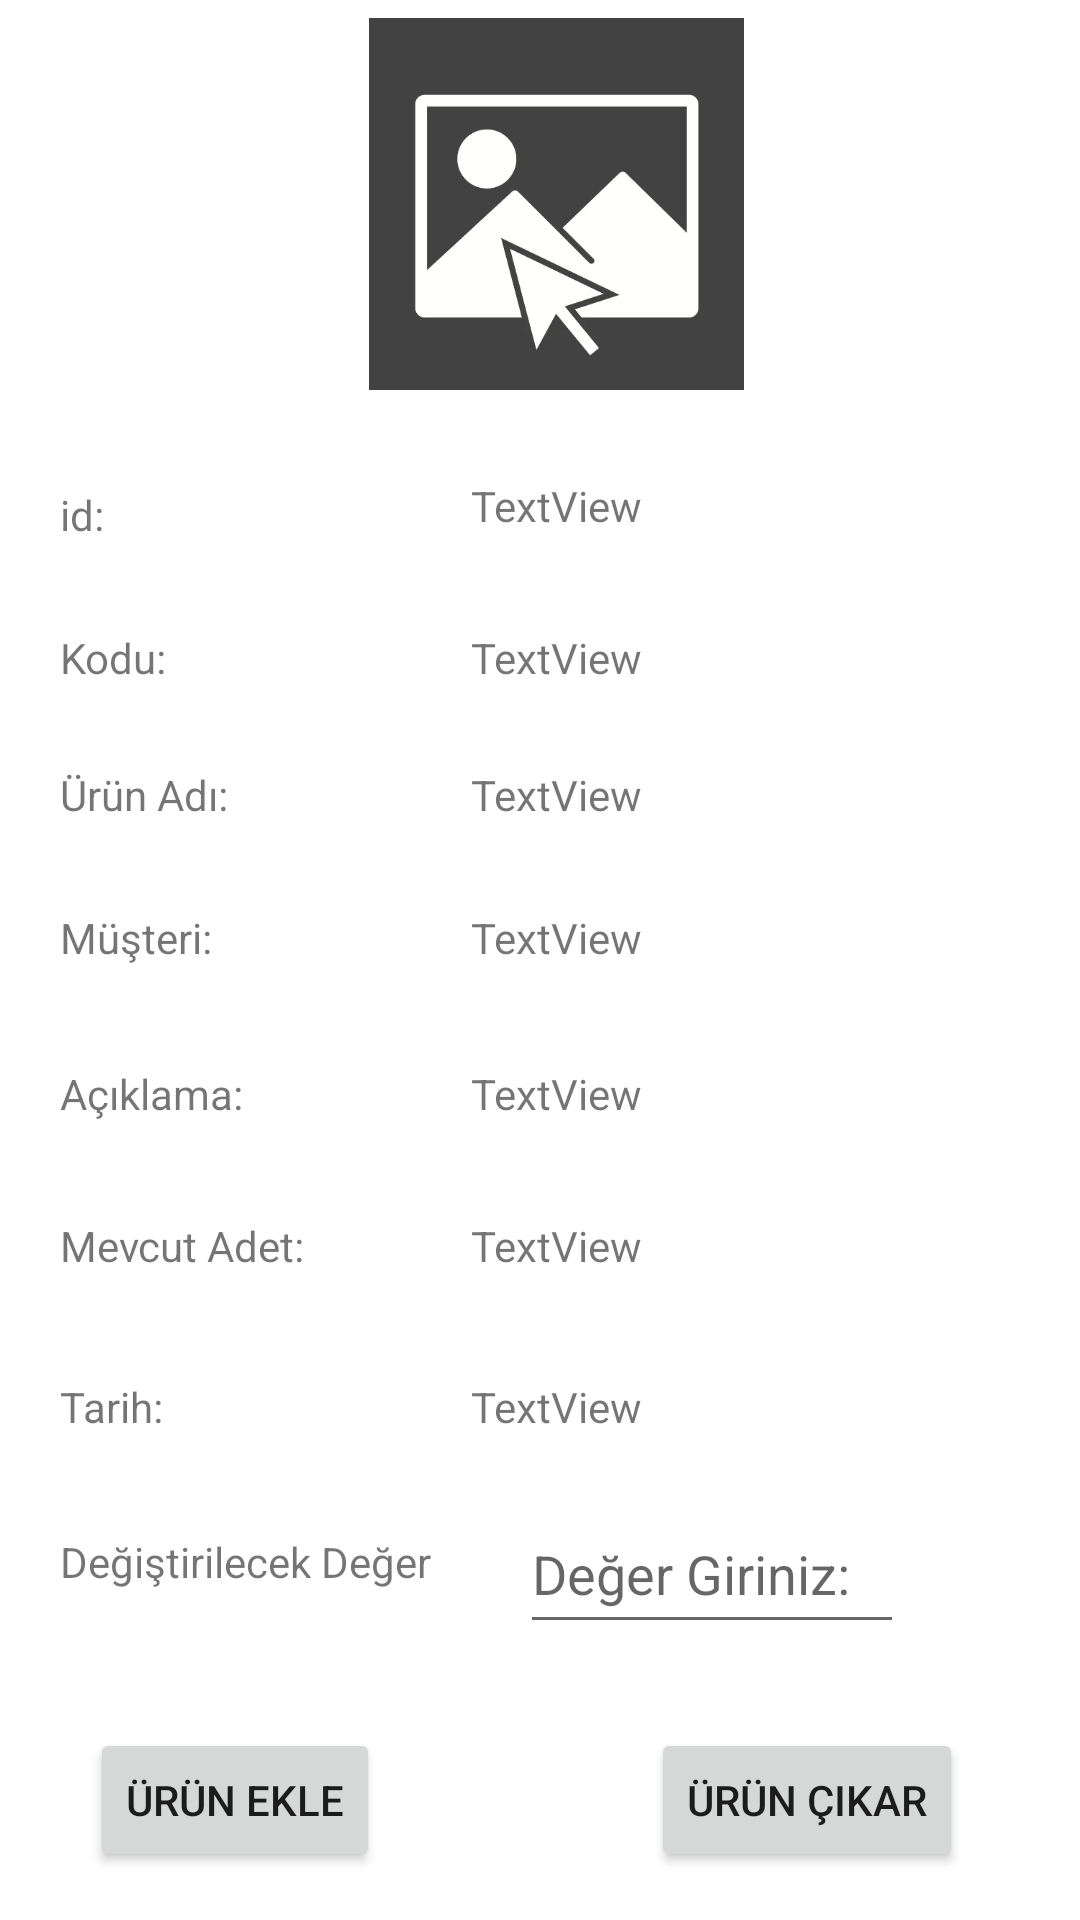

The Android layout XML behind this screen, and the referenced resources:
<!-- AndroidManifest.xml: application theme Theme.Deneme -->
<!-- res/layout/activity_connectionmy_sql.xml -->
<?xml version="1.0" encoding="utf-8"?>
<androidx.constraintlayout.widget.ConstraintLayout xmlns:android="http://schemas.android.com/apk/res/android"
	xmlns:app="http://schemas.android.com/apk/res-auto"
	xmlns:tools="http://schemas.android.com/tools"

	android:layout_width="match_parent"
	android:layout_height="match_parent"
	tools:context=".connectionmySQL">

	<TextView
		android:id="@+id/textView5"
		android:layout_width="0dp"
		android:layout_height="0dp"
		android:layout_marginStart="20dp"
		android:layout_marginEnd="37dp"
		android:layout_marginBottom="16dp"
		android:text="Mevcut Adet:"
		app:layout_constraintBottom_toTopOf="@+id/textView6"
		app:layout_constraintEnd_toStartOf="@+id/Adet"
		app:layout_constraintStart_toStartOf="parent"
		app:layout_constraintTop_toBottomOf="@+id/textView66" />

	<ImageView
		android:id="@+id/imageView2"
		android:layout_width="311dp"
		android:layout_height="124dp"
		android:layout_marginStart="30dp"
		android:layout_marginTop="6dp"
		android:layout_marginBottom="32dp"
		app:layout_constraintBottom_toTopOf="@+id/text1"
		app:layout_constraintStart_toStartOf="parent"
		app:layout_constraintTop_toTopOf="parent"
		app:srcCompat="@drawable/selectimage" />

	<TextView
		android:id="@+id/textView28"
		android:layout_width="0dp"
		android:layout_height="0dp"
		android:layout_marginStart="20dp"
		android:layout_marginEnd="37dp"
		android:layout_marginBottom="10dp"
		android:text="Ürün Adı:"
		android:textSize="14sp"
		app:layout_constraintBottom_toTopOf="@+id/textView9"
		app:layout_constraintEnd_toStartOf="@+id/textView2"
		app:layout_constraintStart_toStartOf="parent"
		app:layout_constraintTop_toBottomOf="@+id/textVieww" />

	<Button
		android:id="@+id/uruncikar"
		android:layout_width="wrap_content"
		android:layout_height="wrap_content"
		android:layout_marginEnd="39dp"
		android:layout_marginBottom="16dp"
		android:onClick="uruncikar"
		android:text="Ürün Çıkar"
		app:layout_constraintBottom_toBottomOf="parent"
		app:layout_constraintEnd_toEndOf="parent" />

	<TextView
		android:id="@+id/text_view"
		android:layout_width="0dp"
		android:layout_height="0dp"
		android:layout_marginTop="29dp"
		android:layout_marginEnd="103dp"
		android:layout_marginBottom="13dp"
		android:text="TextView"
		app:layout_constraintBottom_toTopOf="@+id/textView"
		app:layout_constraintEnd_toEndOf="parent"
		app:layout_constraintStart_toEndOf="@+id/text1"
		app:layout_constraintTop_toBottomOf="@+id/imageView2" />

	<TextView
		android:id="@+id/textVieww"
		android:layout_width="0dp"
		android:layout_height="0dp"
		android:layout_marginStart="20dp"
		android:layout_marginEnd="37dp"
		android:layout_marginBottom="8dp"
		android:text="Kodu:"
		app:layout_constraintBottom_toTopOf="@+id/textView28"
		app:layout_constraintEnd_toStartOf="@+id/textView"
		app:layout_constraintStart_toStartOf="parent"
		app:layout_constraintTop_toBottomOf="@+id/text1" />

	<TextView
		android:id="@+id/textView9"
		android:layout_width="0dp"
		android:layout_height="0dp"
		android:layout_marginStart="20dp"
		android:layout_marginEnd="37dp"
		android:layout_marginBottom="14dp"
		android:text="Müşteri:"
		app:layout_constraintBottom_toTopOf="@+id/textView66"
		app:layout_constraintEnd_toStartOf="@+id/textView3"
		app:layout_constraintStart_toStartOf="parent"
		app:layout_constraintTop_toBottomOf="@+id/textView28" />

	<TextView
		android:id="@+id/textView66"
		android:layout_width="0dp"
		android:layout_height="0dp"
		android:layout_marginStart="20dp"
		android:layout_marginEnd="37dp"
		android:layout_marginBottom="13dp"
		android:text="Açıklama:"
		app:layout_constraintBottom_toTopOf="@+id/textView5"
		app:layout_constraintEnd_toStartOf="@+id/textView27"
		app:layout_constraintStart_toStartOf="parent"
		app:layout_constraintTop_toBottomOf="@+id/textView9" />

	<TextView
		android:id="@+id/text1"
		android:layout_width="0dp"
		android:layout_height="0dp"
		android:layout_marginStart="20dp"
		android:layout_marginEnd="37dp"
		android:layout_marginBottom="10dp"
		android:text="id:"
		app:layout_constraintBottom_toTopOf="@+id/textVieww"
		app:layout_constraintEnd_toStartOf="@+id/text_view"
		app:layout_constraintStart_toStartOf="parent"
		app:layout_constraintTop_toBottomOf="@+id/imageView2" />

	<TextView
		android:id="@+id/textView6"
		android:layout_width="0dp"
		android:layout_height="0dp"
		android:layout_marginStart="20dp"
		android:layout_marginEnd="37dp"
		android:layout_marginBottom="14dp"
		android:text="Tarih:"
		app:layout_constraintBottom_toTopOf="@+id/textViewo"
		app:layout_constraintEnd_toStartOf="@+id/textVieww9"
		app:layout_constraintStart_toStartOf="parent"
		app:layout_constraintTop_toBottomOf="@+id/textView5" />

	<TextView
		android:id="@+id/textViewo"
		android:layout_width="128dp"
		android:layout_height="53dp"
		android:layout_marginStart="20dp"
		android:layout_marginBottom="12dp"
		android:text="Değiştirilecek Değer"
		app:layout_constraintBottom_toTopOf="@+id/uruncikar"
		app:layout_constraintStart_toStartOf="parent"
		app:layout_constraintTop_toBottomOf="@+id/textView6" />

	<TextView
		android:id="@+id/textView"
		android:layout_width="0dp"
		android:layout_height="0dp"
		android:layout_marginEnd="103dp"
		android:text="TextView"
		app:layout_constraintBottom_toBottomOf="@+id/textVieww"
		app:layout_constraintEnd_toEndOf="parent"
		app:layout_constraintStart_toEndOf="@+id/textVieww"
		app:layout_constraintTop_toTopOf="@+id/textVieww" />

	<TextView
		android:id="@+id/Adet"
		android:layout_width="0dp"
		android:layout_height="0dp"
		android:layout_marginEnd="103dp"
		android:text="TextView"
		app:layout_constraintBottom_toBottomOf="@+id/textView5"
		app:layout_constraintEnd_toEndOf="parent"
		app:layout_constraintStart_toEndOf="@+id/textView5"
		app:layout_constraintTop_toTopOf="@+id/textView5" />

	<TextView
		android:id="@+id/textVieww9"
		android:layout_width="0dp"
		android:layout_height="0dp"
		android:layout_marginEnd="103dp"
		android:text="TextView"
		app:layout_constraintBottom_toBottomOf="@+id/textView6"
		app:layout_constraintEnd_toEndOf="parent"
		app:layout_constraintStart_toEndOf="@+id/textView6"
		app:layout_constraintTop_toTopOf="@+id/textView6" />

	<TextView
		android:id="@+id/textView2"
		android:layout_width="0dp"
		android:layout_height="0dp"
		android:layout_marginEnd="103dp"
		android:text="TextView"
		app:layout_constraintBottom_toBottomOf="@+id/textView28"
		app:layout_constraintEnd_toEndOf="parent"
		app:layout_constraintStart_toEndOf="@+id/textView28"
		app:layout_constraintTop_toTopOf="@+id/textView28" />

	<TextView
		android:id="@+id/textView3"
		android:layout_width="0dp"
		android:layout_height="0dp"
		android:layout_marginEnd="103dp"
		android:text="TextView"
		app:layout_constraintBottom_toBottomOf="@+id/textView9"
		app:layout_constraintEnd_toEndOf="parent"
		app:layout_constraintStart_toEndOf="@+id/textView9"
		app:layout_constraintTop_toTopOf="@+id/textView9" />

	<TextView
		android:id="@+id/textView27"
		android:layout_width="0dp"
		android:layout_height="0dp"
		android:layout_marginEnd="103dp"
		android:text="TextView"
		app:layout_constraintBottom_toBottomOf="@+id/textView66"
		app:layout_constraintEnd_toEndOf="parent"
		app:layout_constraintStart_toEndOf="@+id/textView66"
		app:layout_constraintTop_toTopOf="@+id/textView66" />

	<EditText
		android:id="@+id/deger"
		android:layout_width="128dp"
		android:layout_height="50dp"
		android:layout_marginEnd="32dp"
		android:layout_marginBottom="28dp"
		android:ems="10"
		android:hint="Değer Giriniz:"
		android:inputType="number"
		app:layout_constraintBottom_toTopOf="@+id/uruncikar"
		app:layout_constraintEnd_toEndOf="parent"
		app:layout_constraintHorizontal_bias="0.485"
		app:layout_constraintStart_toEndOf="@+id/textViewo" />

	<Button
		android:id="@+id/urunekle"
		android:layout_width="wrap_content"
		android:layout_height="wrap_content"
		android:layout_marginStart="30dp"
		android:layout_marginBottom="16dp"
		android:onClick="urunekle"
		android:text="Ürün Ekle"
		app:layout_constraintBottom_toBottomOf="parent"
		app:layout_constraintStart_toStartOf="parent" />

</androidx.constraintlayout.widget.ConstraintLayout>
<!-- resources referenced by this layout -->
<resources>
  <!-- drawable selectimage: png bitmap (drawable, 30331 bytes) -->
  <style name="Theme.Deneme" parent="Theme.MaterialComponents.DayNight.DarkActionBar">
  		
  		<item name="colorPrimary">@color/purple_500</item>
  		<item name="colorPrimaryVariant">@color/purple_700</item>
  		<item name="colorOnPrimary">@color/white</item>
  		
  		<item name="colorSecondary">@color/teal_200</item>
  		<item name="colorSecondaryVariant">@color/teal_700</item>
  		<item name="colorOnSecondary">@color/black</item>
  		
  		<item name="android:statusBarColor" tools:targetApi="l">?attr/colorPrimaryVariant</item>
  		
  	</style>
  <!-- not gathered from this repository: default colours our renderer supplied (Android Studio template values) -->
  <color name="purple_500">#FF6200EE</color>
  <color name="purple_700">#FF3700B3</color>
  <color name="teal_200">#FF03DAC5</color>
  <color name="teal_700">#FF018786</color>
  <color name="black">#FF000000</color>
  <color name="white">#FFFFFFFF</color>
</resources>
